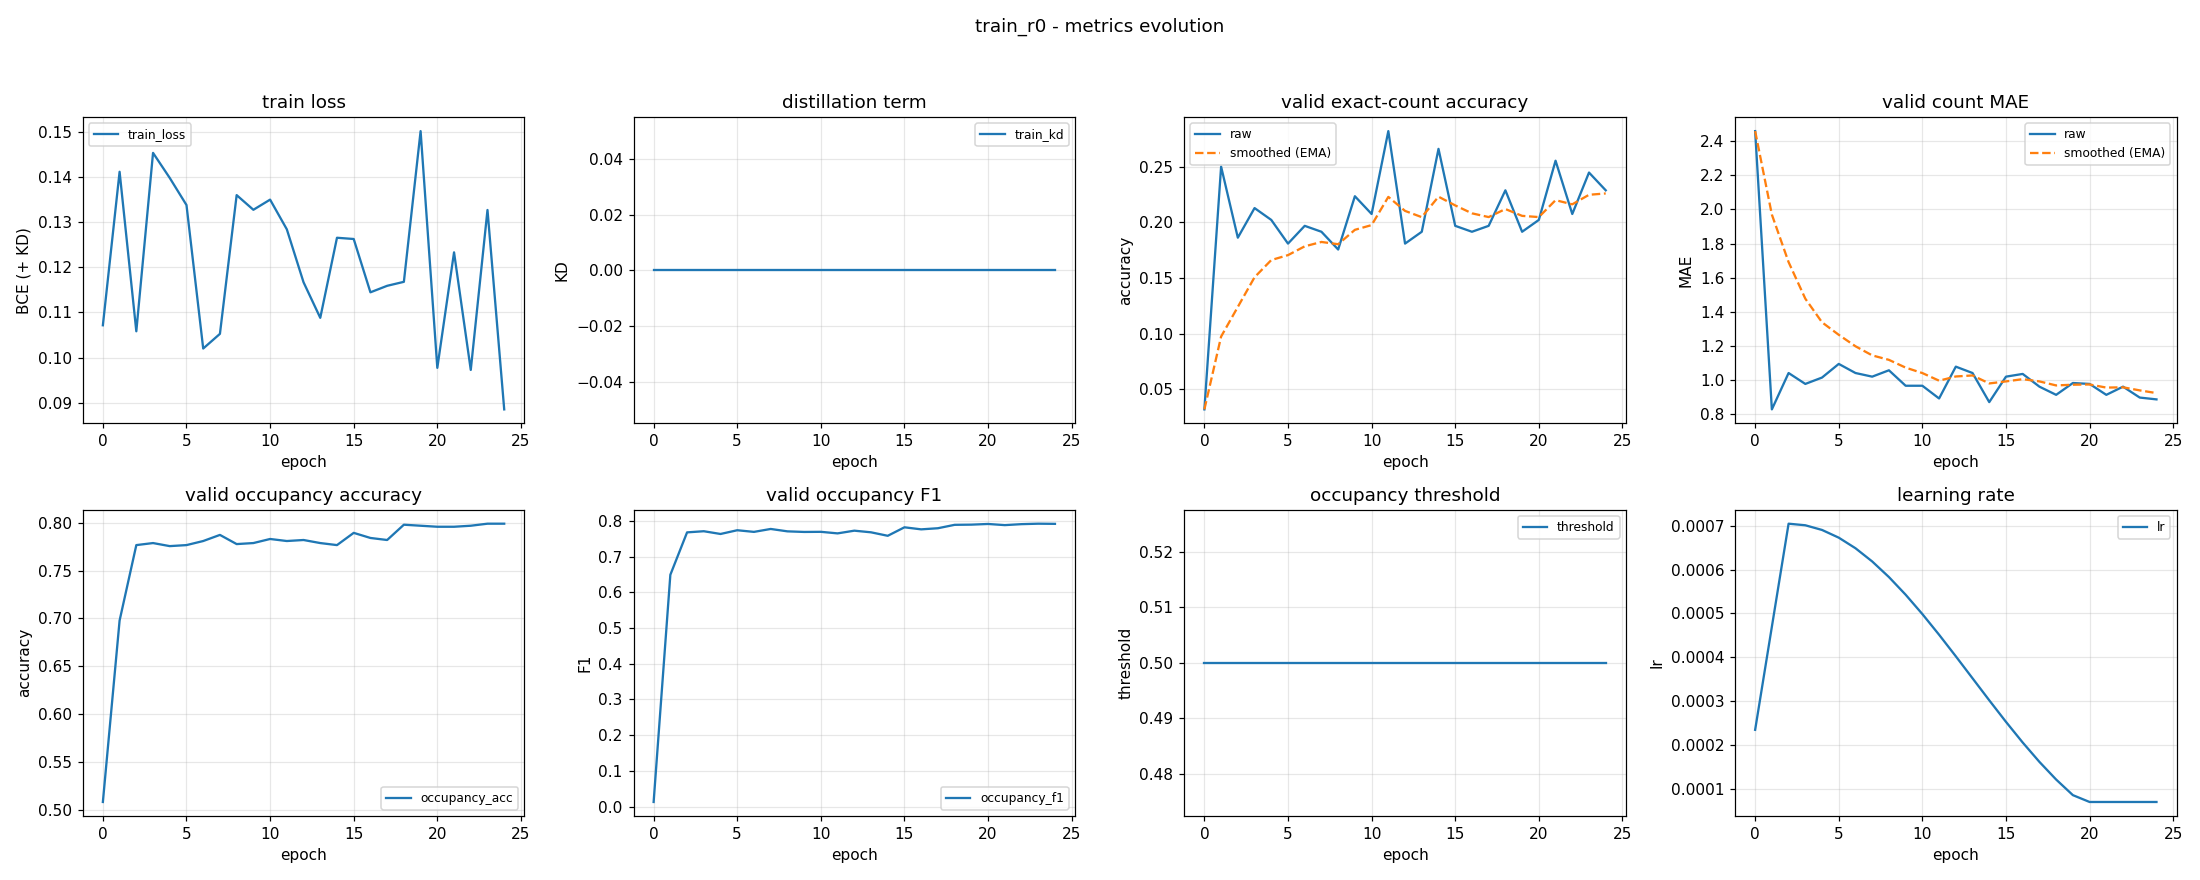

Source data for this figure (header and first rows):
epoch, train_loss, train_kd, valid_accuracy, valid_accuracy_smoothed, valid_mae, valid_mae_smoothed, valid_occupancy_accuracy, valid_occupancy_f1, valid_occupancy_threshold, learning_rate
0, 0.1072, 0.0, 0.03191, 0.03191, 2.457, 2.457, 0.5085, 0.01282, 0.5, 0.0002348
1, 0.1411, 0.0, 0.25, 0.09734, 0.8298, 1.969, 0.6979, 0.6494, 0.5, 0.0004697
2, 0.1058, 0.0, 0.1862, 0.124, 1.043, 1.691, 0.7766, 0.7682, 0.5, 0.0007045
3, 0.1453, 0.0, 0.2128, 0.1506, 0.9787, 1.477, 0.7787, 0.7714, 0.5, 0.0007009
4, 0.1397, 0.0, 0.2021, 0.1661, 1.016, 1.339, 0.7755, 0.7637, 0.5, 0.0006902
5, 0.1337, 0.0, 0.1809, 0.1705, 1.096, 1.266, 0.7766, 0.7742, 0.5, 0.0006727
6, 0.102, 0.0, 0.1968, 0.1784, 1.043, 1.199, 0.7809, 0.7696, 0.5, 0.0006486
7, 0.1053, 0.0, 0.1915, 0.1823, 1.021, 1.146, 0.7872, 0.7778, 0.5, 0.0006185
8, 0.1359, 0.0, 0.1755, 0.1803, 1.059, 1.12, 0.7777, 0.7711, 0.5, 0.0005829
9, 0.1327, 0.0, 0.2234, 0.1932, 0.9681, 1.074, 0.7787, 0.7694, 0.5, 0.0005427
10, 0.1349, 0.0, 0.2074, 0.1975, 0.9681, 1.042, 0.783, 0.7698, 0.5, 0.0004986
11, 0.1284, 0.0, 0.2819, 0.2228, 0.8936, 0.9977, 0.7809, 0.7654, 0.5, 0.0004515
12, 0.1167, 0.0, 0.1809, 0.2102, 1.08, 1.022, 0.7819, 0.773, 0.5, 0.0004024
13, 0.1088, 0.0, 0.1915, 0.2046, 1.043, 1.028, 0.7787, 0.7684, 0.5, 0.0003522
14, 0.1265, 0.0, 0.266, 0.223, 0.8723, 0.9816, 0.7766, 0.7586, 0.5, 0.0003021
15, 0.1262, 0.0, 0.1968, 0.2152, 1.021, 0.9935, 0.7894, 0.7824, 0.5, 0.000253
16, 0.1144, 0.0, 0.1915, 0.2081, 1.037, 1.007, 0.784, 0.7767, 0.5, 0.0002059
17, 0.1159, 0.0, 0.1968, 0.2047, 0.9628, 0.9935, 0.7819, 0.7798, 0.5, 0.0001618
18, 0.1168, 0.0, 0.2287, 0.2119, 0.9149, 0.9699, 0.7979, 0.7894, 0.5, 0.0001216
19, 0.1501, 0.0, 0.1915, 0.2058, 0.984, 0.9741, 0.7968, 0.7899, 0.5, 8.60366305810669e-05
20, 0.09774, 0.0, 0.2021, 0.2047, 0.9787, 0.9755, 0.7957, 0.7918, 0.5, 7.044952356058817e-05
21, 0.1233, 0.0, 0.2553, 0.2199, 0.9149, 0.9573, 0.7957, 0.7885, 0.5, 7.044952356058817e-05
22, 0.09728, 0.0, 0.2074, 0.2161, 0.9628, 0.959, 0.7968, 0.7913, 0.5, 7.044952356058817e-05
23, 0.1327, 0.0, 0.2447, 0.2247, 0.8989, 0.941, 0.7989, 0.7925, 0.5, 7.044952356058817e-05
24, 0.08856, 0.0, 0.2287, 0.2259, 0.8883, 0.9252, 0.7989, 0.7921, 0.5, 7.044952356058817e-05
